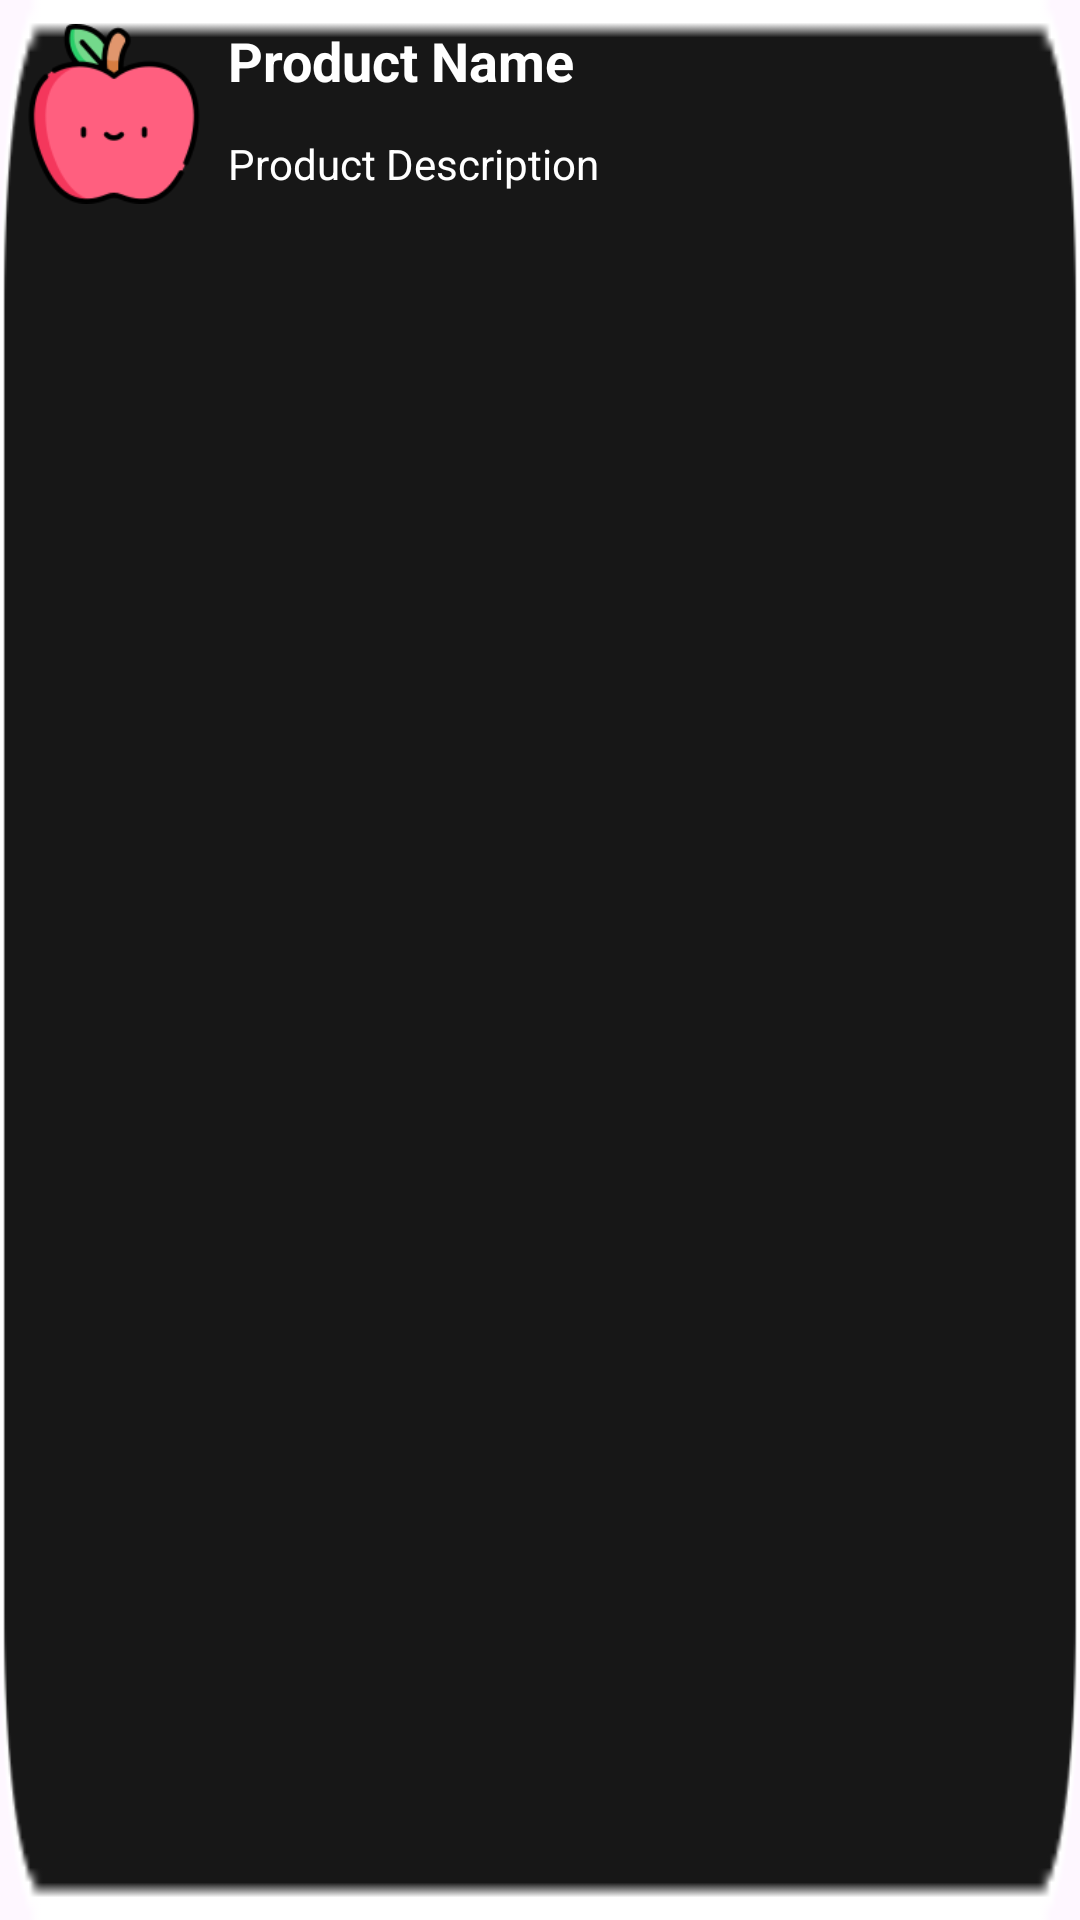

Here is an Android app screen rendered from its layout file. Give the layout XML and the strings, colors and styles it references.
<!-- AndroidManifest.xml: application theme Theme.M1PoductList -->
<!-- res/layout/product_item.xml -->
<LinearLayout xmlns:android="http://schemas.android.com/apk/res/android"
    android:layout_width="match_parent"
    android:layout_height="220px"
    android:layout_margin="8dp"
    android:background="@drawable/product_bg"
    android:orientation="horizontal"
    android:padding="8dp"> 

    <ImageView
        android:id="@+id/productImage"
        android:layout_width="60dp"
        android:layout_height="60dp"
        android:scaleType="centerCrop"
        android:src="@drawable/apple"
        android:contentDescription="TODO" />

    <LinearLayout
        android:layout_width="0dp"
        android:layout_height="wrap_content"
        android:layout_weight="1"
        android:orientation="vertical"
        android:paddingStart="8dp">

        <TextView
            android:id="@+id/productName"
            android:layout_width="match_parent"
            android:layout_height="37dp"
            android:text="Product Name"
            android:textColor="@color/white"
            android:textSize="18sp"
            android:textStyle="bold" />

        <TextView
            android:id="@+id/productDescription"
            android:layout_width="match_parent"
            android:layout_height="37dp"
            android:text="Product Description"
            android:textColor="@color/white"
            android:maxLines="1"
            android:ellipsize="end"
        />


        

    </LinearLayout>
</LinearLayout>
<!-- resources referenced by this layout -->
<resources>
  <!-- drawable apple: png bitmap (drawable, 7012 bytes) -->
  <!-- drawable product_bg: png bitmap (drawable, 3039 bytes) -->
  <style name="Theme.M1PoductList" parent="Base.Theme.M1PoductList" />
  <style name="Base.Theme.M1PoductList" parent="Theme.Material3.DayNight.NoActionBar">
  
          
          <item name="colorPrimary">@color/black</item>
          <item name="colorOnPrimary">@color/white</item>
      </style>
  <!-- not gathered from this repository: default colours our renderer supplied (Android Studio template values) -->
  <color name="black">#FF000000</color>
  <color name="white">#FFFFFFFF</color>
</resources>
